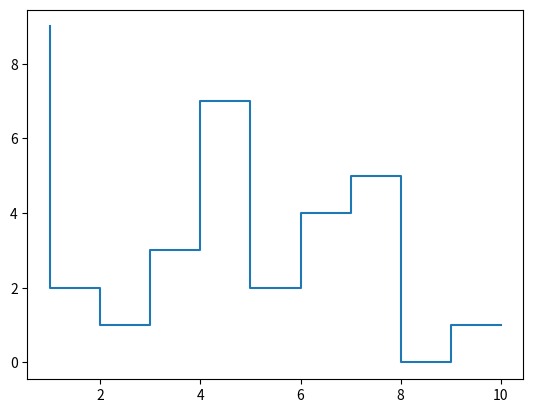

The matplotlib source for this figure:
import numpy as np
import matplotlib.pyplot as plt

# Gráfico lineal

# x = np.arange(1, 11)
# y = np.random.randint(10, size=10)

# plt.plot(x, y)


# Gráfico de líneas verticales
# plt.stem(x, y)


# Gráfico de series comparadas
# for t in range(1, 11)[::-1]:
#     plt.fill_between(
#         range(1, 11),
#         [t * n for n in range(1, 11)],
#         label=f"Tabla del {t}"
#     )
    
# plt.title("Tablas de multiplicar")
# plt.legend(loc='upper left')


# Gráfico circular o de pastel
# turistas = [86.9, 81.8, 75.9, 60.7, 58.2, 39.3, 37.7, 37.6, 37.5, 35.4]
# paises = ['Francia', 'España', 'EEUU', 'China', 'Italia', 
#           'México', 'Reino Unido', 'Turquía', 'Alemania', 'Tailandia']

# explode = [0, 0.2, 0, 0, 0, 0.5, 0, 0, 0, 0]  # Destacar algunos

# plt.title('TOP 10 DESTINOS TURÍSTICOS EN 2017')
# plt.pie(turistas, labels=paises, explode=explode, autopct='%1.1f%%', shadow=True, startangle=90)


# Gráfico de cajas y bigotes
# jap = np.random.uniform(160, 170, 100)
# hol = np.random.uniform(171, 180, 100)
# ale = np.random.uniform(168, 176, 100)

# # Cambio los colores para que se vea bien en VSC con tema oscura
# plt.boxplot([jap, hol, ale], notch=True, patch_artist=True)
# plt.xticks([1, 2, 3], ['Japón', 'Países Bajos', 'Alemania'])
# plt.ylabel('Estatura media (cm)')


# Gráfico histograma
# alturas = np.random.uniform(170, 180, 1000)

# # El rango se define con bins, debe ser menor que el número de muestras
# plt.hist(alturas, bins=10, edgecolor='black')

# plt.title("Distribución de 1000 alturas")
# plt.xlabel("Altura media (cm)")
# plt.ylabel("Muestras")


# Gráfico histograma gaussiano
# numeros = np.random.normal(size=1000)

# plt.hist(numeros, bins=10, edgecolor='black')

# plt.title("Histograma Gaussiano")


# Gráfico de barras
# fechas = ['25/06/2022', '27/06/2022', '28/06/2022', '29/06/2022', '30/06/2022']
# primas = [111, 111, 109, 107, 108]

# plt.bar(range(5), primas, edgecolor='black')

# plt.xticks(range(5), fechas, rotation=60)
# plt.title("PRIMA DE RIESGO EN ESPAÑA")
# plt.ylim(min(primas)-1, max(primas)+1)


# Gráfico de barras horizontales
# fechas = ['25/06/2022', '27/06/2022', '28/06/2022', '29/06/2022', '30/06/2022']
# primas = [111, 111, 109, 107, 108]

# plt.barh(range(5), primas, edgecolor='black')

# plt.yticks(range(5), fechas, rotation=60)
# plt.title("PRIMA DE RIESGO EN ESPAÑA")
# plt.xlim(min(primas)-1, max(primas)+1)


# Gráfico de escaleras
x = np.arange(1, 11)
y = np.random.randint(10, size=10)

plt.step(x, y)
plt.show()

